Run: headless pygame with SDL's dummy video driver; simulated clock (each Clock.tick advances the game by its frame time, no real sleeping); random seed 0; keys injected as events and as key.get_pressed() state; no mouse input.
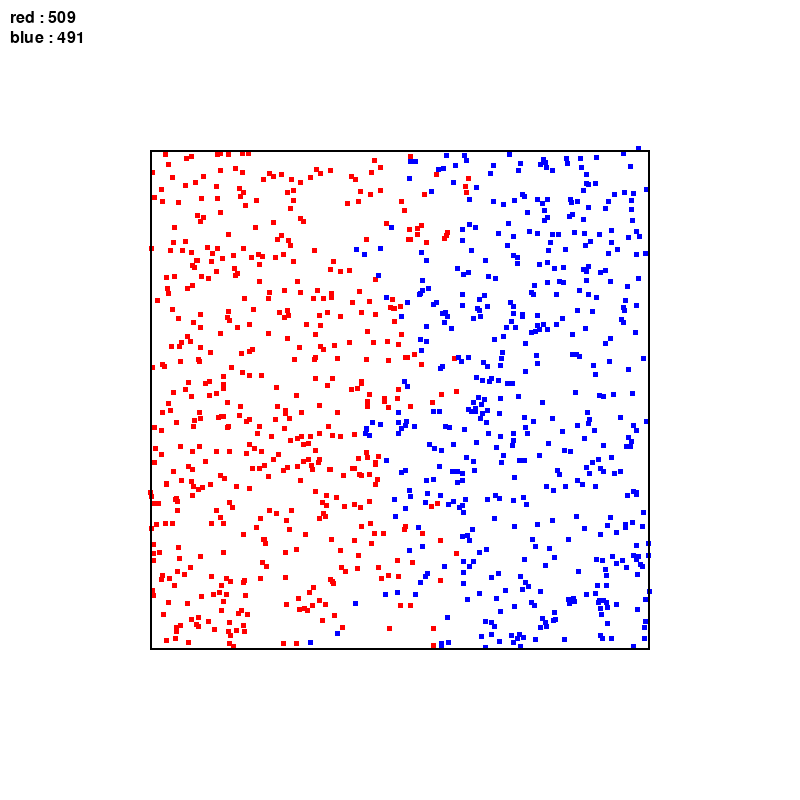
Frame 1 of 4 · flips 1–60 · no input
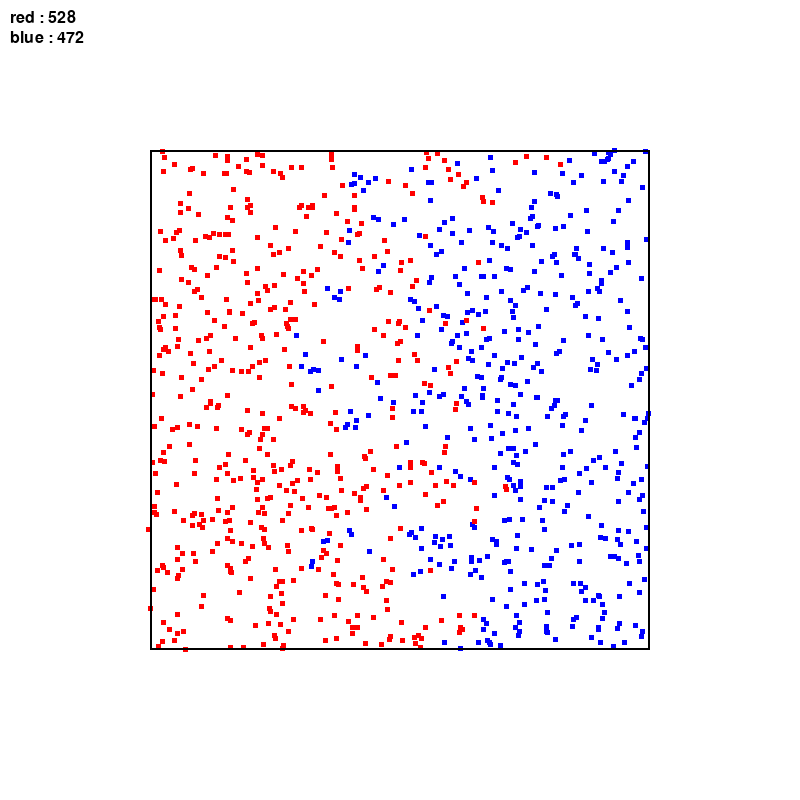
Frame 2 of 4 · flips 61–180 · tapped SPACE, RETURN · held RIGHT (→), D
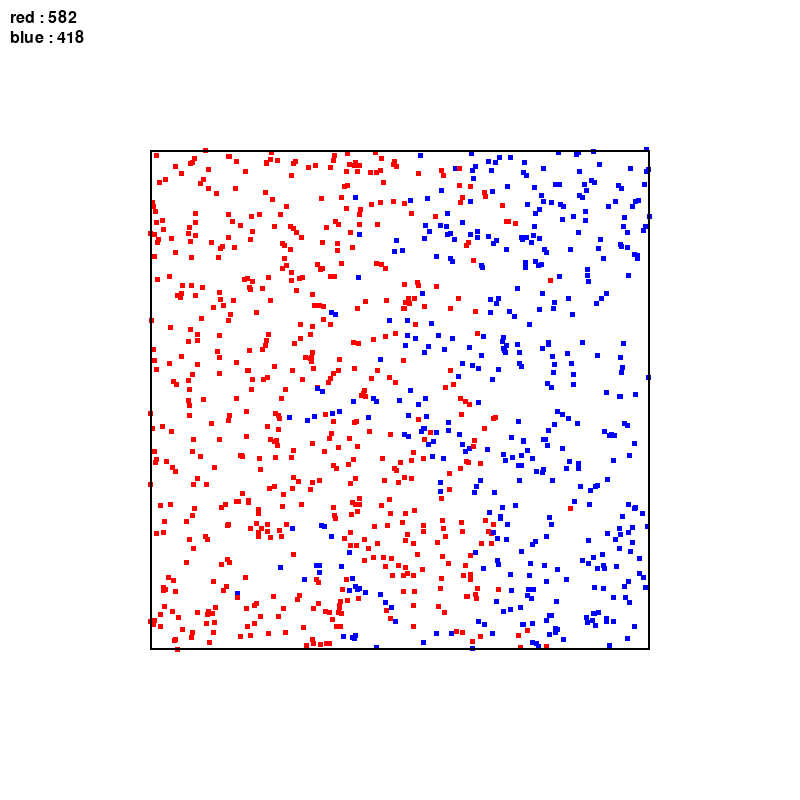
Frame 3 of 4 · flips 181–300 · held DOWN (↓), S
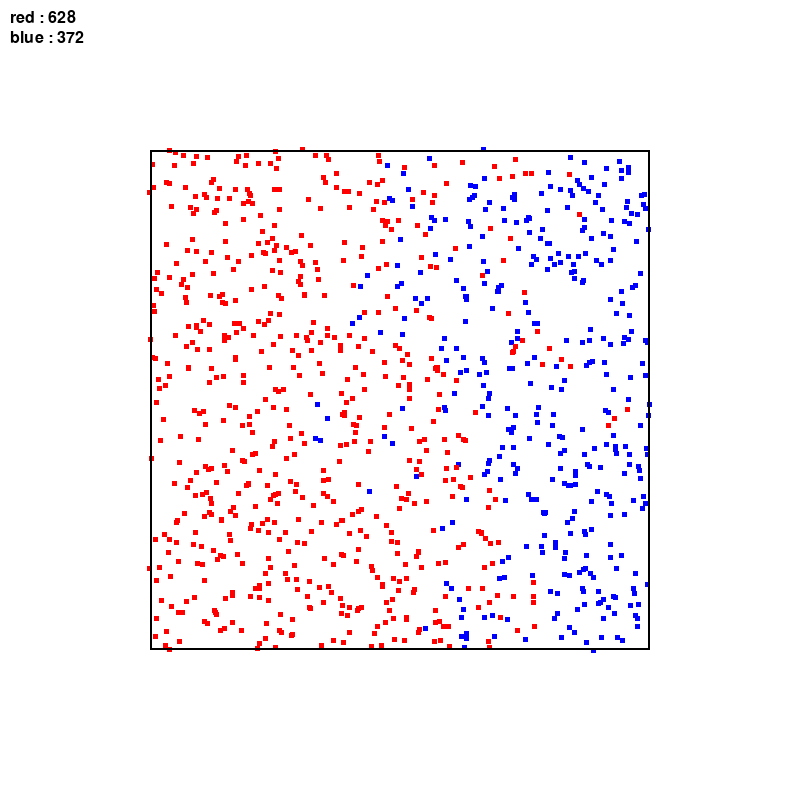
Frame 4 of 4 · flips 301–420 · held LEFT (←), A, UP (↑), W

The pygame program that drew these frames:

'''
    dot-war : simulator 
    lky473736
'''

import pygame
import random

pygame.init()

# 스크린 크기 정의
screen_width = 800
screen_height = 800
screen = pygame.display.set_mode((screen_width, screen_height))
pygame.display.set_caption("Random Pixels Movement")

# 색깔 정의
white = (255, 255, 255)
red = (255, 0, 0)
blue = (0, 0, 255)
black = (0, 0, 0)

# 박스 정의
box_x = 150
box_y = 150
box_width = 500
box_height = 500
box_rect = pygame.Rect(box_x, box_y, box_width, box_height)

# 픽셀들의 정보를 나타내기
pixel_size = 5 
num_pixels = 1000  
speed_increase = 1  

'''
    speed_increase를 1 초과 수치로 올리면 중앙으로 pixel이 수렴하는 현상 발생
'''

pixels = []

# red
for _ in range(num_pixels // 2) :
    pixel_x = random.randint(box_x, box_x + box_width // 2 - pixel_size)
    pixel_y = random.randint(box_y, box_y + box_height - pixel_size)
    speed_x = random.uniform(-2, 2)
    speed_y = random.uniform(-2, 2)
    change_direction_interval = random.randint(20, 100)
    pixels.append([pixel_x, pixel_y, speed_x, speed_y, change_direction_interval, red])

# blue
for _ in range(num_pixels // 2) :
    pixel_x = random.randint(box_x + box_width // 2, box_x + box_width - pixel_size)
    pixel_y = random.randint(box_y, box_y + box_height - pixel_size)
    speed_x = random.uniform(-2, 2)
    speed_y = random.uniform(-2, 2)
    change_direction_interval = random.randint(20, 100)
    pixels.append([pixel_x, pixel_y, speed_x, speed_y, change_direction_interval, blue])

clock = pygame.time.Clock()

info_font = pygame.font.Font(None, 24)

###### system ######
running = True
while running:
    for event in pygame.event.get():
        if event.type == pygame.QUIT:
            running = False

    screen.fill(white)
    grid_size = 10
    grid = {}

    for i, pixel in enumerate(pixels):
        # 현재 픽셀의 위치
        grid_x = int(pixel[0] // grid_size)
        grid_y = int(pixel[1] // grid_size)

        if (grid_x, grid_y) not in grid :
            grid[(grid_x, grid_y)] = []
        grid[(grid_x, grid_y)].append(i)

        # collide 체크 (부딪히면 튕겨나가게끔 조성하기)
        for dx in [-1, 0, 1] :
            for dy in [-1, 0, 1] :
                if (grid_x + dx, grid_y + dy) in grid :
                    for j in grid[(grid_x + dx, grid_y + dy)] :
                        if i != j :
                            if abs(pixels[i][0] - pixels[j][0]) < pixel_size and abs(pixels[i][1] - pixels[j][1]) < pixel_size :
                                pixels[i][2] *= speed_increase
                                pixels[i][3] *= speed_increase
                                pixels[j][2] *= speed_increase
                                pixels[j][3] *= speed_increase
                                
                                # 속도가 더 높은 pixel의 색깔로 infection
                                pixels[i][5] = pixels[j][5] = pixels[i][5] if random.random() < 0.5 else pixels[j][5]

        # direction 변경
        if random.randint(0, pixel[4]) == 0:
            pixel[2] = random.uniform(-2, 2)
            pixel[3] = random.uniform(-2, 2)

        pixel[0] += pixel[2]
        pixel[1] += pixel[3]

        # 벽에 부딪힐 때 반사
        if not (box_x <= pixel[0] <= box_x + box_width - pixel_size) :
            pixel[2] *= -1
            
        if not (box_y <= pixel[1] <= box_y + box_height - pixel_size) :
            pixel[3] *= -1

    for pixel in pixels :
        pygame.draw.rect(screen, pixel[5], (pixel[0], pixel[1], pixel_size, pixel_size))

    # 픽셀 counting
    red_count = sum(1 for pixel in pixels if pixel[5] == red)
    blue_count = len(pixels) - red_count
    
    red_info = f"red : {red_count}"
    blue_info = f"blue : {blue_count}"
    screen.blit(info_font.render(red_info, True, black), (10, 10))
    screen.blit(info_font.render(blue_info, True, black), (10, 30))

    pygame.draw.rect(screen, black, box_rect, 2)
    pygame.display.flip()

    # 50프레임 > 60프레임 > 100프레임
    clock.tick(50)  

pygame.quit()
